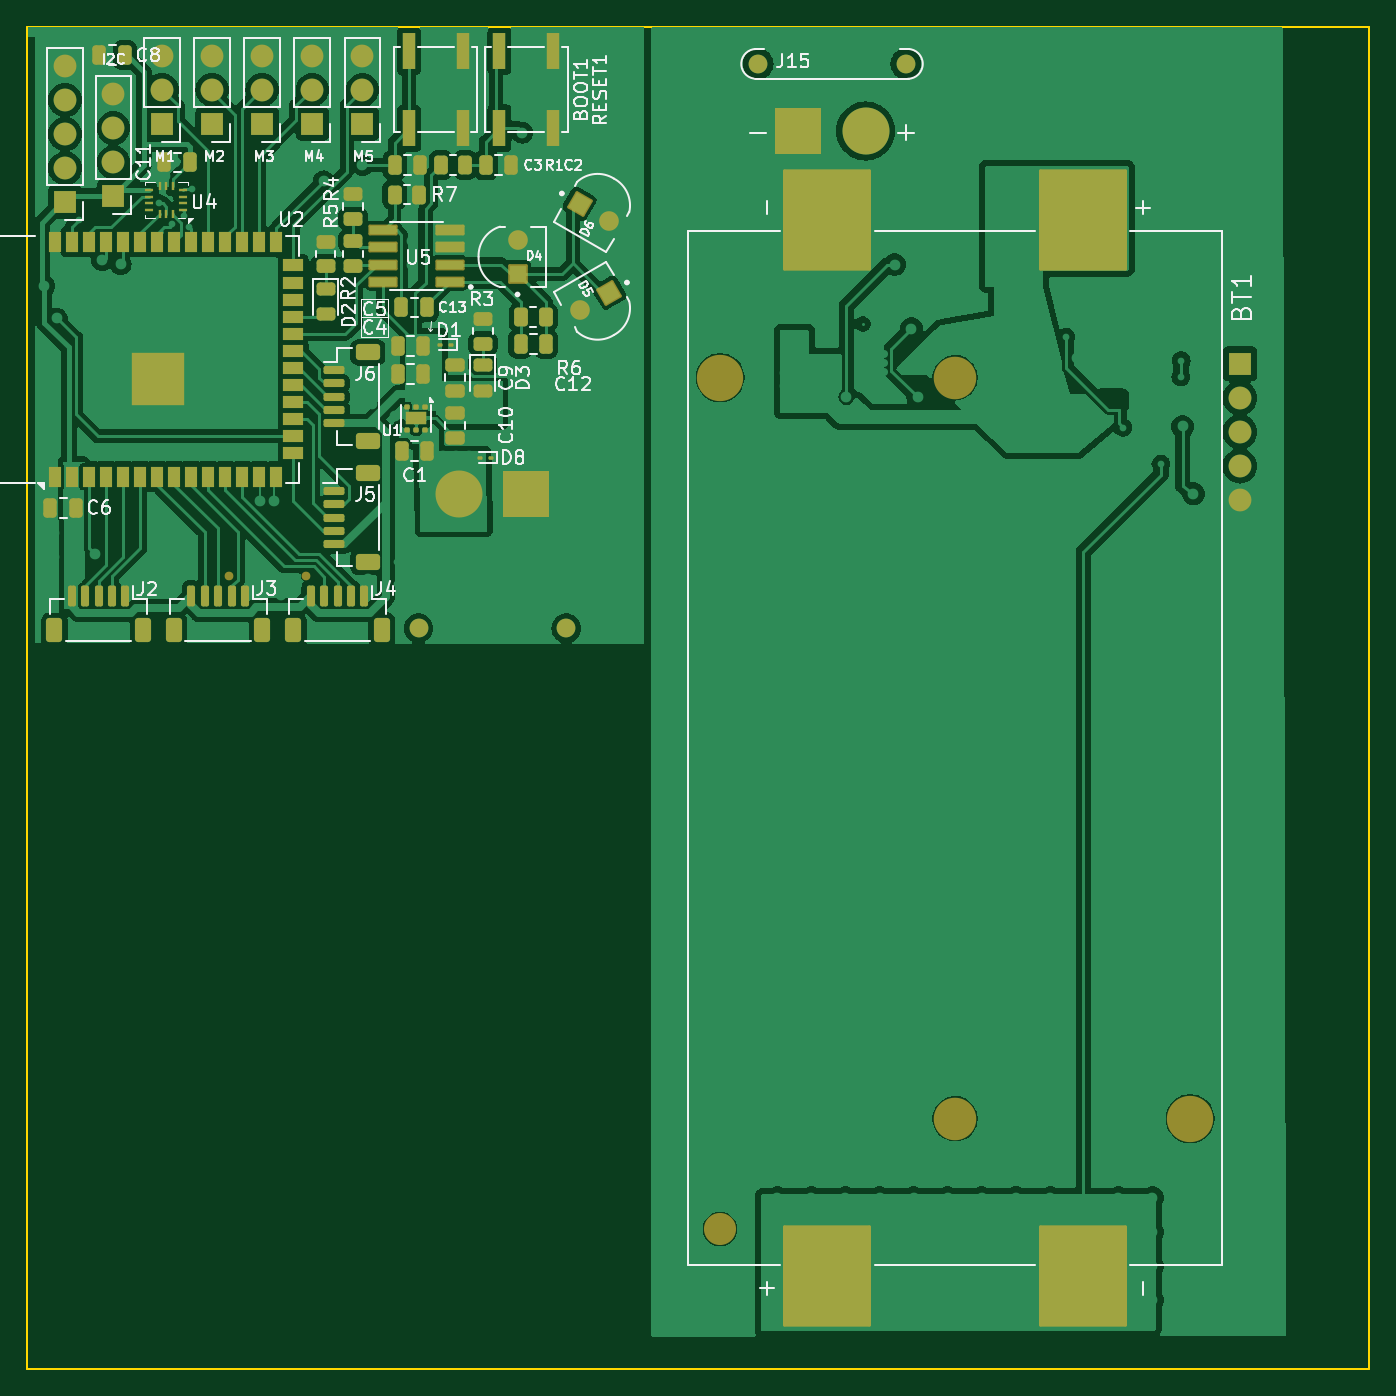
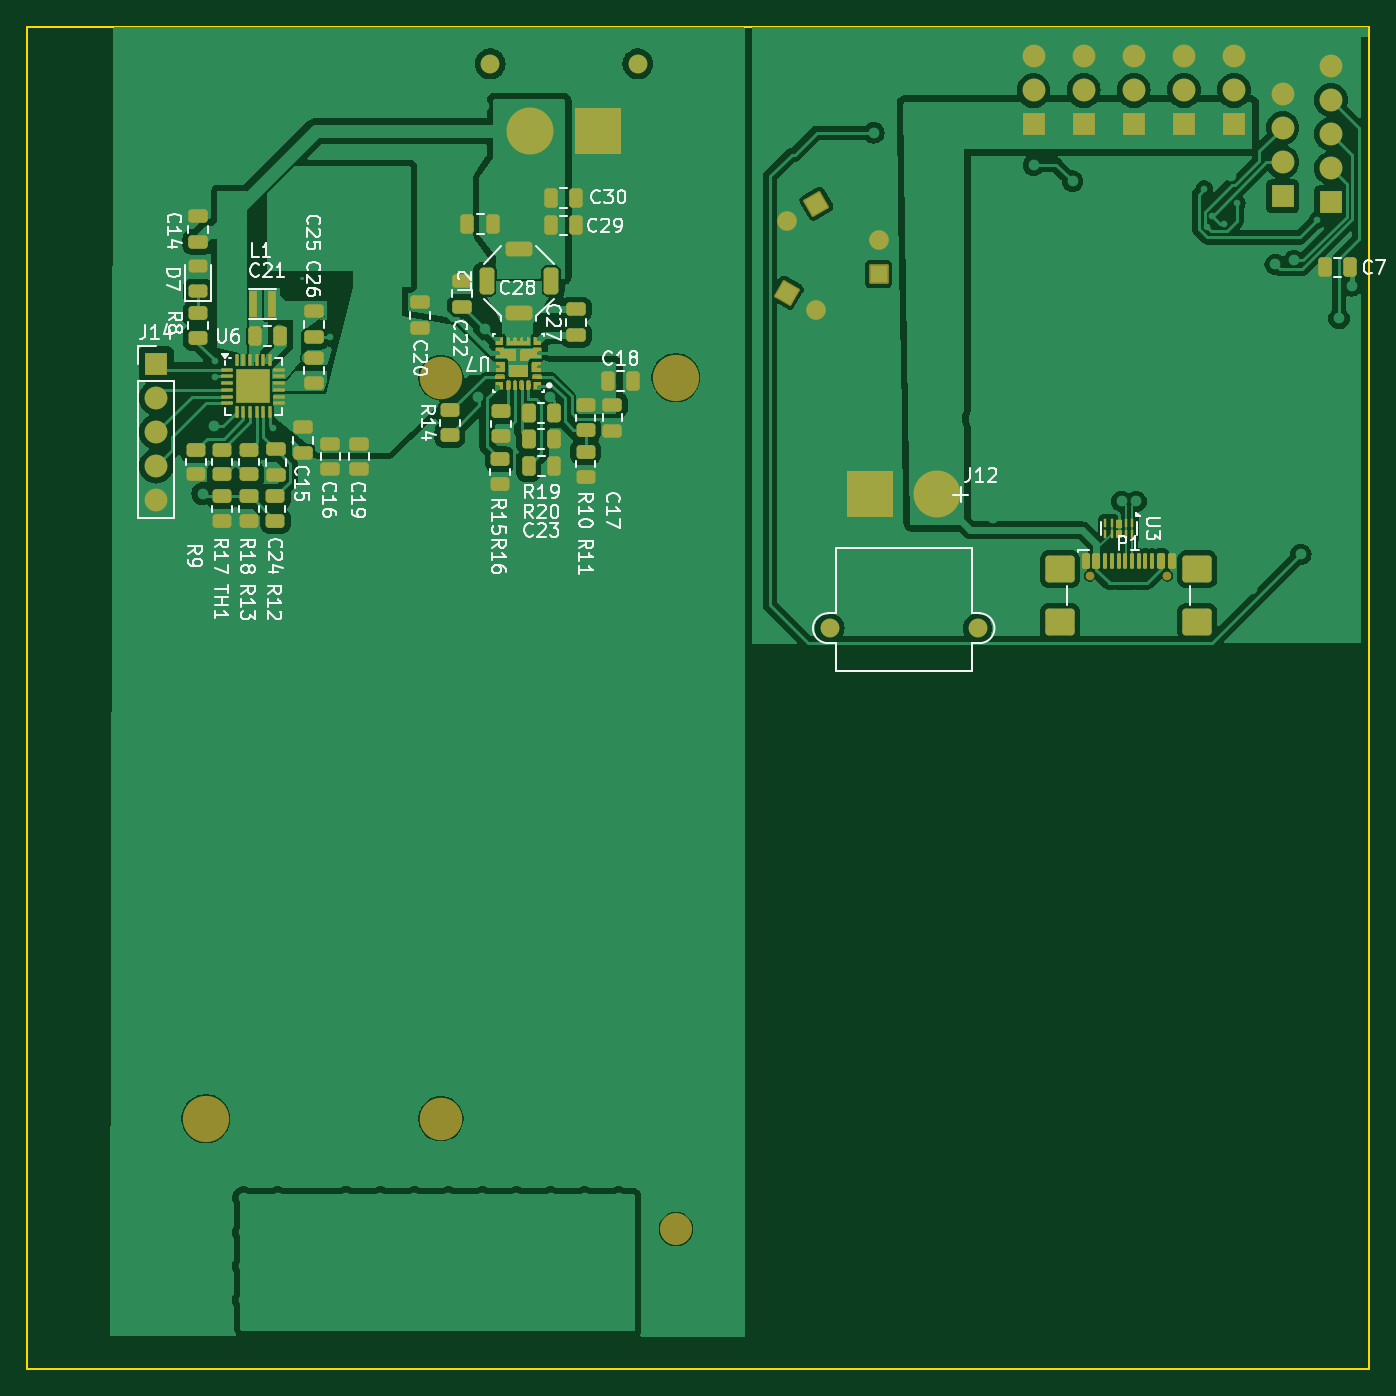
Circuit board: 9 layer files. Board 100.0 x 100.0 mm.
- bottom_copper: get-a-grip-on-reality-B_Cu.gbr (166234 bytes)
- bottom_mask: get-a-grip-on-reality-B_Mask.gbr (15236 bytes)
- paste: get-a-grip-on-reality-B_Paste.gbr (12491 bytes)
- bottom_silk: get-a-grip-on-reality-B_Silkscreen.gbr (68795 bytes)
- outline: get-a-grip-on-reality-Edge_Cuts.gbr (618 bytes)
- top_copper: get-a-grip-on-reality-F_Cu.gbr (195209 bytes)
- top_mask: get-a-grip-on-reality-F_Mask.gbr (9887 bytes)
- paste: get-a-grip-on-reality-F_Paste.gbr (7944 bytes)
- top_silk: get-a-grip-on-reality-F_Silkscreen.gbr (65246 bytes)

=== bottom_copper: get-a-grip-on-reality-B_Cu.gbr (166234 bytes, source omitted) ===
=== bottom_mask: get-a-grip-on-reality-B_Mask.gbr (15236 bytes, source omitted) ===
=== paste: get-a-grip-on-reality-B_Paste.gbr (12491 bytes, source omitted) ===
=== bottom_silk: get-a-grip-on-reality-B_Silkscreen.gbr (68795 bytes, source omitted) ===
=== outline: get-a-grip-on-reality-Edge_Cuts.gbr ===
%TF.GenerationSoftware,KiCad,Pcbnew,8.0.3*%
%TF.CreationDate,2024-07-13T14:18:46-04:00*%
%TF.ProjectId,get-a-grip-on-reality,6765742d-612d-4677-9269-702d6f6e2d72,rev?*%
%TF.SameCoordinates,Original*%
%TF.FileFunction,Profile,NP*%
%FSLAX46Y46*%
G04 Gerber Fmt 4.6, Leading zero omitted, Abs format (unit mm)*
G04 Created by KiCad (PCBNEW 8.0.3) date 2024-07-13 14:18:46*
%MOMM*%
%LPD*%
G01*
G04 APERTURE LIST*
%TA.AperFunction,Profile*%
%ADD10C,0.150000*%
%TD*%
G04 APERTURE END LIST*
D10*
X40225000Y-32225000D02*
X140225000Y-32225000D01*
X140225000Y-132225000D01*
X40225000Y-132225000D01*
X40225000Y-32225000D01*
M02*

=== top_copper: get-a-grip-on-reality-F_Cu.gbr (195209 bytes, source omitted) ===
=== top_mask: get-a-grip-on-reality-F_Mask.gbr (9887 bytes, source omitted) ===
=== paste: get-a-grip-on-reality-F_Paste.gbr (7944 bytes, source omitted) ===
=== top_silk: get-a-grip-on-reality-F_Silkscreen.gbr (65246 bytes, source omitted) ===
